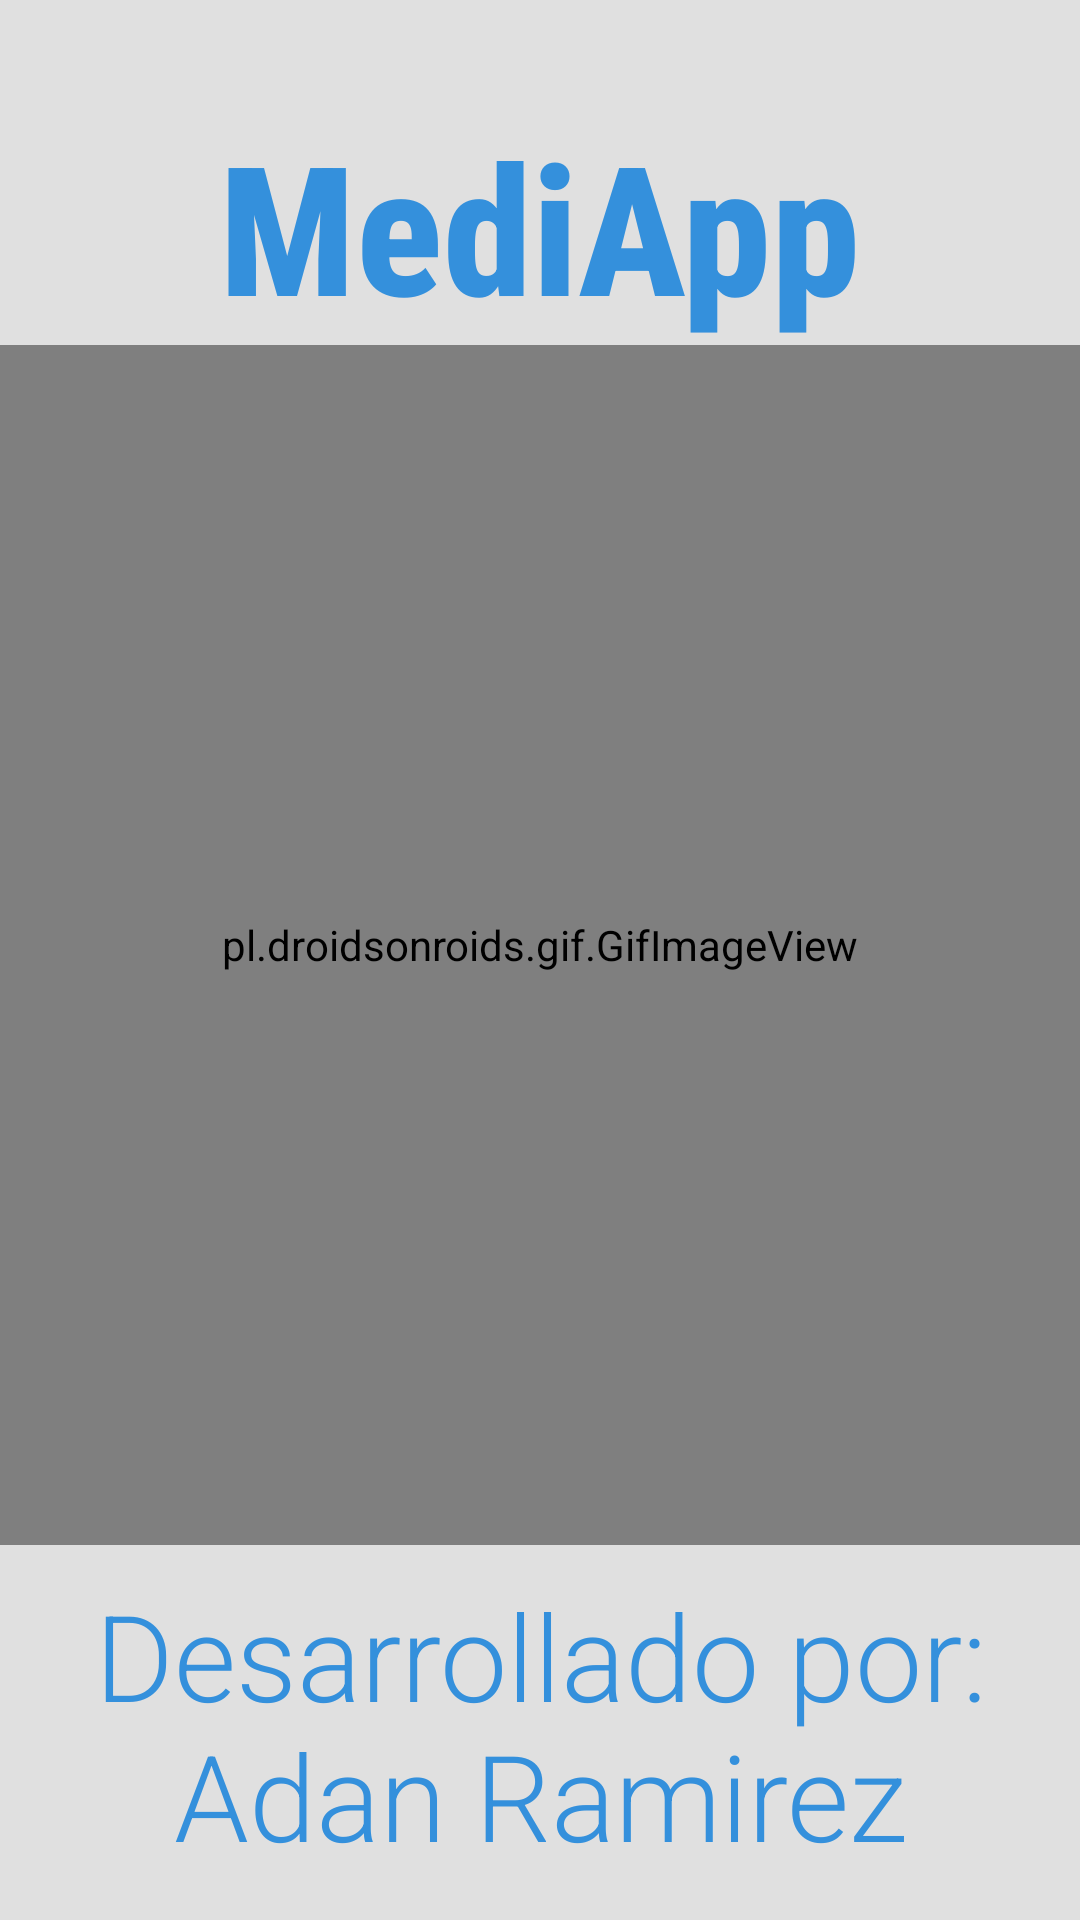

Android layout source for this screen:
<!-- AndroidManifest.xml: application theme Theme.MediAppFull -->
<!-- res/layout/activity_main.xml -->
<?xml version="1.0" encoding="utf-8"?>
<LinearLayout xmlns:android="http://schemas.android.com/apk/res/android"
    xmlns:app="http://schemas.android.com/apk/res-auto"
    xmlns:tools="http://schemas.android.com/tools"
    android:layout_width="match_parent"
    android:background="#E0E0E0"
    android:orientation="vertical"
    android:layout_gravity="center"
    android:gravity="center"
    android:layout_height="match_parent"
    tools:context=".MainActivity">

    <TextView
        android:id="@+id/titletv"
        android:layout_width="wrap_content"
        android:layout_height="wrap_content"
        android:textSize="60dp"
        android:textColor="#3490dc"
        android:textStyle="bold"
        android:gravity="center"
        android:layout_gravity="center"
        android:fontFamily="sans-serif-condensed-medium"
        android:layout_marginTop="20dp"
        android:text="MediApp" />

    <pl.droidsonroids.gif.GifImageView
        android:layout_width="400dp"
        android:layout_height="400dp"
        android:layout_gravity="center"
        android:src="@drawable/mediccalendar"
        />

    <TextView
        android:id="@+id/subtitletv"
        android:layout_width="wrap_content"
        android:layout_height="wrap_content"
        android:text="Desarrollado por: Adan Ramirez"
        android:textSize="40dp"
        android:textColor="#3490dc"
        android:gravity="center"
        android:layout_gravity="center"
        android:layout_marginTop="10dp"
        android:fontFamily="sans-serif-light"/>

</LinearLayout>
<!-- resources referenced by this layout -->
<resources>
  <style name="Theme.MediAppFull" parent="Theme.MaterialComponents.DayNight.NoActionBar">
          
          <item name="colorPrimary">@color/purple_500</item>
          <item name="colorPrimaryVariant">@color/purple_700</item>
          <item name="colorOnPrimary">@color/white</item>
          
          <item name="colorSecondary">@color/teal_200</item>
          <item name="colorSecondaryVariant">@color/teal_700</item>
          <item name="colorOnSecondary">@color/black</item>
          
          <item name="android:statusBarColor" tools:targetApi="l">?attr/colorPrimaryVariant</item>
          
      </style>
  <!-- not gathered from this repository: default colours our renderer supplied (Android Studio template values) -->
  <color name="purple_500">#FF6200EE</color>
  <color name="purple_700">#FF3700B3</color>
  <color name="teal_200">#FF03DAC5</color>
  <color name="teal_700">#FF018786</color>
  <color name="black">#FF000000</color>
  <color name="white">#FFFFFFFF</color>
</resources>
